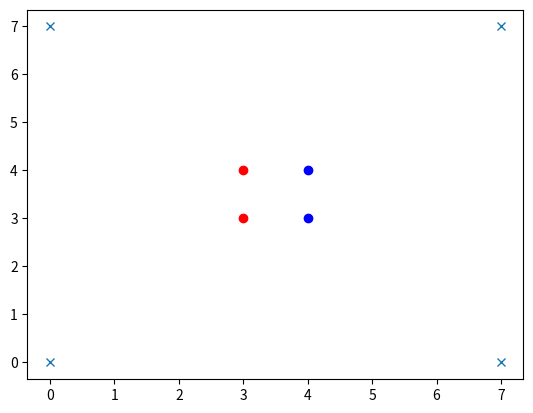

The matplotlib source for this figure: (Note: this script raises an exception after producing the figure.)
# 10.2.2020
"""Should I have a docstring for the whole file?"""
import numpy as np # this library is not used - not yet ... 11.2.2020
import matplotlib.pyplot as plt

#run with python or pythonw (for MacOS)

class Player:
    """The player class. What can I say??"""
    # class variables, shared by all instances of this class
    num_players_created = 0
    max_num_players = 2


    # class variable max_num_players has to be set before calling __init__
    def __init__(self, host):
        """initialize. Set the number. increase the number of created players."""
        # print("create Player")
        self.my_host = host
        self.number = Player.num_players_created
        self.last_stone_accepted = True
        Player.num_players_created = Player.num_players_created+1

    def propose_stone(self):
        """asks a player to give two integers as coordinates where to put his/her stone.
        returns a position as a tuple. No error handling."""
        pos = [-1, -1]
        #print("Type of pos " , type(pos))
        # here I used states and assignments
        #if self.get_my_number() == 0:
        #   col  =  'red'
        #else:
        #   col  =  'blue'
        #print("Set a " + col + " stone!")
        # this is now stateless. And it avoids an if else clause.
        colours = ['red', 'blue']
        print("Set a "+colours[self.get_my_number()]+" stone.")
        # get position from player - person
        for i in range(2):
            pos[i] = input(f"Input coordinate { i +1 } for your chosen position. Input an integer, range 0 to 7: ")
        return [int(pos[0]), int(pos[1])]


    def negotiate_stone(self):
        """A player-object gets a keyboard-input from the player-human. If not successful (out of bounds, not free), no stone is set and the game continues (with the next player)."""
        proposed_stone = self.propose_stone()
        self.last_stone_accepted = self.my_host.evaluate_stone(self.get_my_number(), proposed_stone)

    @classmethod
    def get_number_of_players(cls):
        """Returns the class-attribute number of players."""
        #return Player.num_players
        return cls.num_players_created

#   @classmethod
#   def set_max_number_of_players(class_, a_number):
#       """Simple setter. Does what the name suggests."""
#       class_.max_num_players = a_number

    def get_my_number(self):
        """returns the ID - number of a player."""
        return int(self.number)

    def get_other_player_number(self):
        """works for 2 players only"""
        return int((1+self.number)%2)

class Board:
    """Documenting the Board class."""
    def __init__(self, host):
        """init."""
        self.my_host = host
        self.size = 8
        self.max_number_stones = 64
        self.board = {(k, l):-1 for k in range(self.size) for l in range(self.size)}
        self.score = [] # empty list
        self.accepted_stone = (-1, -1)
        self.stones_set = 0

    def update_scores(self):
        """To be called after a new stone has been set. Calculates from scratch."""
        self.score = [0, 0]
        stones_on_board = list(self.board.values())
        for i in range(2):
            self.score[i] = sum(1 for j in range(len(stones_on_board)) if stones_on_board[j] == i)

    def get_scores(self):
        """simple getter function. Returns the score of both (possibly more, later ...) players."""
        return self.score

    def update_board(self, player_id):
        """When a player has put a new stone on the board newly includes / cought stones turn change color"""
        new_stone = self.accepted_stone

        directions = self.create_directions_ingoing(new_stone)
        dir_touch_opponent = self.select_directions_touching(player_id, new_stone, directions)
        dir_enclose_opponent = self.select_directions_enclosing(player_id, new_stone, dir_touch_opponent)

        for direction in dir_enclose_opponent:
            pos = new_stone
            done = False
            while not done:
                next_stone_in_line = tuple(x+y for x, y in zip(pos, direction))
                if self.board[next_stone_in_line] == (1+player_id)%2:
                    self.board[next_stone_in_line] = player_id
                    pos = next_stone_in_line
                else:
                    done = True

    def print_board(self):
        """Outputs the board as a graph."""
        # it would be nice just to add one point instead of printing all again from scratch
        stones_player_0 = [k for k, v in self.board.items() if v == 0]
        stones_player_1 = [k for k, v in self.board.items() if v == 1]
        plt.plot([0, self.size-1, 0, self.size-1], [0, 0, self.size-1, self.size-1], marker='x', ls='')
        plt.plot(*zip(*stones_player_0), marker='o', color='r', ls='')
        plt.plot(*zip(*stones_player_1), marker='o', color='b', ls='')

        plt.draw()
        plt.show(block=False)


    def check_stone(self, player_id, position):
        """Calls three other check-functions.
        Check if the proposed position is within the boundries of the board,
        if the position is free / empty and if it creates an enclosing of the stones of the opponent.
        """
        #code executes only until the first False
        return self.check_position_exists(position) and self.check_position_free(position) and self.check_enclose_opponent(player_id, position)

    def check_position_exists(self, position):
        """Returns True iff (position) is on the board."""
        #print("in Brett : check position exists")
        return (position[0] in range(self.size)) and (position[1] in range(self.size))

    def check_position_free(self, position):
        """Check if a (position) is free. Returns True iff no stone is already placed on that position."""
        #print("in Brett : check position free")
        return self.board[position] == -1

    def check_position_for_same_occupancy(self, position1, position2):
        """Returns True if on both positions there is the same colour or if both positions are empty."""
        return self.board[position1] == self.board[position2]

    def check_position_for_same_colour(self, position1, position2):
        """Returns True if both positions are occupied by the same player."""
        return (not self.check_position_free(position1)) and self.check_position_for_same_occupancy(position1, position2)

    def check_for_same_colour(self, arg1, arg2):
        """Should be called with arguments either of type tuple or the same as player.number, int (with values 0 or 1) at the moment.
        Where the argument is a player.number - what then??"""
        return_value = True
        if isinstance(arg1, tuple):
            if isinstance(arg2, tuple):
                return_value = self.check_position_for_same_colour(arg1, arg2)
            else:
                if isinstance(arg2, int):
                    return_value = (self.board[arg1] == arg2)
        else:
            if isinstance(arg1, int):
                if isinstance(arg2, tuple):
                    return_value = (arg1 == self.board[arg2])
                else:
                    if isinstance(arg2, int):
                        return_value = (arg1 == arg2)

        return return_value

    def create_directions_ingoing(self, position):
        """Given a (position) this function
        returns all directions that lead to a position that is adjacent to this position and on the board."""

        all_directions = ((1, 0), (-1, 0), (0, 1), (0, -1), (-1, -1), (-1, 1), (1, 1), (1, -1))

        # filter returns an iterator, we have to materialize the filter and turn it into a tuple (or list or whatever...)
        return tuple(filter(lambda x: self.check_position_exists(np.array(position)+x), all_directions))
        # all directions used to be a list, now it is a tuple. Seems to work fine...
        # filter needs the data to be filtered as a iterable container

    def select_directions_touching(self, own_player_id, position, directions):
        """Of all ingoing directions / directions that from (position) in (directions) stay on the board
        select those where the current player (own_player_id) touches / is directly adjacent to a stone of the opponent.
        For player 1 it would be necessary to put a stone such that in (direction) we see 1 0 .
        Especially a stone cannot be placed on a (position) where it would be surrounded by empty positions only.

        input: a n-tuple of directions, n in {0,..,8}, with each direction a 2-tuple.
        output: a possibly reduced input tuple. """

        #print("in select directions touching")
        #print("args: " , position , directions)
        dir_touch_opponent = []
        for direction in directions:
            pos = position
            adjacent_pos = tuple(np.array(pos) + np.array(direction))
            if self.check_position_exists(adjacent_pos) and not self.check_position_free(adjacent_pos):
                #print("position exists and occupied: " , adjacent_pos)
                if not self.check_for_same_colour(own_player_id, adjacent_pos):
                    dir_touch_opponent.append(direction)
                    #print("not same colour, append" , dir_touch_opponent)
        return dir_touch_opponent

    def select_directions_enclosing(self, own_player_id, start_pos_on_beam, directions):
        """Of all (directions) in which the player (own_player_id) directly touches a stone of the opponent
        select those where at some time there comes a stone of the own colour again.
        that is for player 1 in that direction there is    1 0 1   or    1 0 0 0 1

        For a player (player_id) at a position (start_pos_on_beam) in a direction (element of directions):
        What happens first:
        1) get to limit of the board,
        2) meet an empty position,
        3) meet a stone of the opponent?
        If it is no 3 then apend the direction to the list that will later be returned.

        Requires (directions) to be ingoing and touching directions.
        The following methods of class Board should be called to get the correct (directions):
        select_ingoing_directions , select_touching_directions."""
        dir_enclose_opponent = []

        for direction in directions:
            walk_on_beam = True # starting at (start_pos_on_beam) walking on the board in (direction) we create a straight line path, i.e. a beam
            pos_on_beam = start_pos_on_beam
            while walk_on_beam:
                step_further_on_beam = tuple(np.array(pos_on_beam) + np.array(direction)) # a step (further) in direction
                if self.check_position_exists(step_further_on_beam) and not self.check_position_free(step_further_on_beam):
                    if self.check_for_same_colour(own_player_id, step_further_on_beam): # meet your own colour again! it's an enclosing!
                        dir_enclose_opponent.append(direction)
                        walk_on_beam = False
                    else:
                        pos_on_beam = step_further_on_beam # walk on and look for a stone of your own colour
                else:
                    walk_on_beam = False # steped on empty field or out of bounds of the board
        return dir_enclose_opponent

    def check_enclose_opponent(self, player_id, position):
        """ Check if starting from the (position)
        there is a straight line / a beam such that stones of the opponent are enclosed by the current player:
        if the current player has colour / number / id 1 then the following 2 would be ok.
        1 0 0 0 1
        or 0 1 1 0
        but these would not be ok
        1 1 0 0 1
        1 0 0
        """
        directions = self.create_directions_ingoing(position)
        dir_touch_opponent = self.select_directions_touching(player_id, position, directions)
        dir_enclose_opponent = self.select_directions_enclosing(player_id, position, dir_touch_opponent)
        return len(dir_enclose_opponent) > 0

    def set_stone(self, player_id, position):
        """A stone is set on the board. Input: who (player_id_) sets the stone where (position)."""
        if self.check_stone(player_id, position):
            self.board[position] = player_id
            self.accepted_stone = position
            self.stones_set += 1
            return True
        else:
            print("Stone rejected.")
            return False

class Host:
    """The Host controlls the game. players communicate with the host, and s/he interacts with the board."""
    def __init__(self):
        """The host will have a board and players, to be created later. The host has a log file."""
        self.my_board: Board
        self.my_player: list

    def create_board(self):
        """The host creates the board. For size n there will be n*n possible positions for the stones to set."""
        self.my_board = Board(self)
        return self.my_board

    def setup_board(self):
        """soll man nicht machen: direkt auf die Daten zugreifen. Besser: Methode benutzen!"""
        # initial stones for player 0
        self.my_board.board[(3, 3)] = 0
        self.my_board.board[(3, 4)] = 0
        self.my_board.board[(4, 3)] = 1
        self.my_board.board[(4, 4)] = 1

        self.my_board.stones_set = 4

    def create_2_players(self):
        """The host creates 2 players."""
        return [Player(self), Player(self)]

    def evaluate_stone(self, player_id, position):
        """Check stone and set it , return True or False"""
        return self.my_board.set_stone(player_id, tuple(position))
        # avoid if then else statements
        #if self.my_board.set_stone(player_id, tuple(position)):
        #   return True
        #else:
        #   return False

def next_player(i):
    """get the id for the next player"""
    return (1+i)%2

def main():
    """D docstring for the main function."""
    print("***********************")
    print("*** Game starts now ***")
    print("***********************")
    print("*** Rules *************")
    print("***********************")
    print("*** Red and blue take turns in setting stones on the board. Players input positions where they want to set a stone of their colour.")
    print("*** A stone can only be set adjacent to a stone of the opponent and has to enclose stones of the opponent. Allenclosed stones will change colour and become the colour of the stone just set.")
    print("*** If a player sets a stone incorrectly, no stone is set. It is then the opponents turn to set a stone.")
    print("*** The game ends when the board is full or whenever the red player puts a stone incorrectly and the blue player immediately afterwards, too.")
    print("*** Game is interrupted at input ctrl+C followed by enter.")

    host = Host()
    board = host.create_board()
    host.setup_board()

    player = host.create_2_players()
    board.print_board()
    board.update_scores()
    print("Scores:", board.get_scores())

    game_on = True
    current = 0
    last = 0
    max_number_of_turns = board.max_number_stones # define getter for max_number_of_stones
    # better: move it all into Host or Board !!

    while game_on:
        player[current].negotiate_stone()
        if player[current].last_stone_accepted:
            board.update_board(player[current].get_my_number())
            board.print_board()
            board.update_scores()
            print("Punkte:", board.get_scores())

        last = current
        current = next_player(current)

        print("end of round. Next round?")
        print("last_stone_accepted ", player[0].last_stone_accepted, player[1].last_stone_accepted)
        print("all stones set? ", board.stones_set, " < ", max_number_of_turns, "?")
        game_on = ((player[last].last_stone_accepted or player[current].last_stone_accepted) and (board.stones_set < max_number_of_turns))
    print("*****************")
    print("*** game over ***")
    print("*****************")

    scores_at_end = board.get_scores()
    print("Scores for red and blue:", scores_at_end)
    if scores_at_end[0] > scores_at_end[1]:
        print("************************")
        print("*** red Player wins *** ")
        print("************************")
    elif scores_at_end[0] < scores_at_end[1]:
        print("************************")
        print("*** blue Player wins ***")
        print("************************")
    else:
        print("Both win.")

if __name__ == "__main__":
    main()
